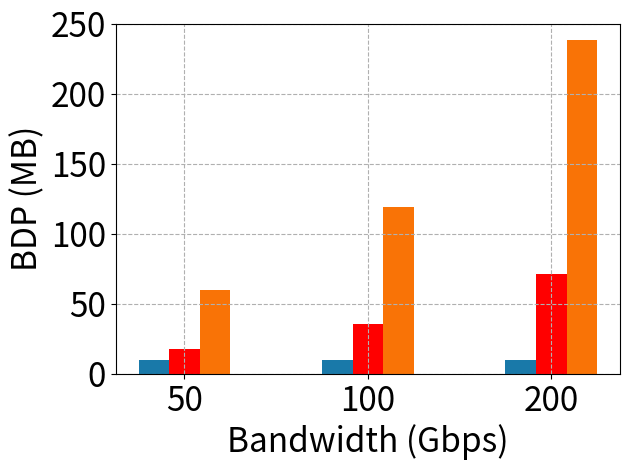

The matplotlib source for this figure: (Note: this script raises an exception after producing the figure.)
import numpy as np
import matplotlib.pyplot as plt

# ====================== 全局参数配置（对应MATLAB的参数） ======================
# 清除之前的绘图（对应MATLAB的clc/clear）
plt.close('all')


plots_dir = "./plot_workload/"

# 字体和样式参数
fontsize = 24
linewidth = 1.6
barWidth = 0.5  # 分组柱状图的整体宽度
marksize = 8
density = 10

# 颜色列表（与MATLAB的C完全对应，注意Python索引从0开始）
C = ["#84e184", "#0088ff", "#9900cc", "#ff7700", "#00cccc", "#aa4444", "#000000", "#996633", "#888888"]
color1 = "#3498db"
color2 = "#db3444"
color3 = "#dbcb34"

# ====================== 1. 参数定义（复刻MATLAB逻辑） ======================
# 带宽设置（单位：Gbps）
bandwidth = np.array([50, 100, 200])  # 横轴数据
bandwidth_bps = bandwidth * 1e9  # 转换为bps（比特/秒）

# 延迟假设（单位：秒）
delay_in = 0.05e-3  # 数据中心内部延迟（0.05毫秒）
delay_cross = 3e-3  # 跨数据中心延迟（3毫秒）
delay_long = 10e-3  # 长距离跨数据中心延迟（10毫秒）

# ====================== 2. BDP计算（带宽延迟积） ======================
# BDP = 带宽 * 延迟（单位：比特）
bdp_in_bits = bandwidth_bps * delay_in  # 内部通信BDP（比特）
bdp_cross_bits = bandwidth_bps * delay_cross  # 跨数据中心BDP（比特）
bdp_long_bits = bandwidth_bps * delay_long  # 长距离BDP（比特）

# 转换为MB（1 MB = 8*1024*1024 比特）
bdp_in_MB = bdp_in_bits / (8 * 1024 * 1024)
bdp_cross_MB = bdp_cross_bits / (8 * 1024 * 1024)
bdp_long_MB = bdp_long_bits / (8 * 1024 * 1024)

# 组织数据（对应MATLAB的data矩阵）
# 第一组：固定值[10,10,10]，第二组：bdp_cross_MB，第三组：bdp_long_MB
data1 = np.array([10, 10, 10])  # Intra-datacenter
data2 = bdp_cross_MB  # Inter-datacenter (500~1000KM)
data3 = bdp_long_MB  # Inter-datacenter (>1000KM)

# ====================== 3. 绘制分组柱状图（核心：复刻MATLAB的bar） ======================
# 定义分组柱状图的位置和宽度
x = np.arange(len(bandwidth))  # 横轴基础位置（0,1,2）
bar_width = barWidth / 3  # 每个柱子的宽度（分组数=3）

# 创建画布
fig, ax = plt.subplots()  # 对应MATLAB的figure大小

# 绘制三组柱子（分别对应Intra/Inter/Inter-long）
bar1 = ax.bar(x - bar_width, data1, width=bar_width, color='#1979a9', label='Intra-DC')
bar2 = ax.bar(x, data2, width=bar_width, color='r', label='Inter-DC (<1000KM)')
bar3 = ax.bar(x + bar_width, data3, width=bar_width, color='xkcd:orange', label='Inter-DC (>1000KM)')

# ====================== 4. 图表美化（完全复刻MATLAB） ======================
# 设置横轴标签（显示带宽值）
ax.set_xticks(x)
ax.set_xticklabels(bandwidth)

# 坐标轴标签
ax.set_xlabel('Bandwidth (Gbps)', fontsize=fontsize)
ax.set_ylabel('BDP (MB)', fontsize=fontsize)

# 添加图例
# ax.legend(loc='best', fontsize=fontsize - 2)

# 添加网格线（增强可读性，仅主网格，避免过密）
# ax.grid(True, which='major', alpha=0.3)
# ax.grid(True, which='minor', alpha=0.1)  # 如需细网格可取消注释
ax.xaxis.grid(True, ls='--')
ax.yaxis.grid(True, ls='--')

# 设置坐标轴刻度字体大小
ax.tick_params(axis='both', labelsize=fontsize)

# ====================== 关键修改：设置y轴刻度 ======================
# 1. 设置y轴范围为0到250
ax.set_ylim(0, 250)
# 2. 设置y轴刻度：0,50,100,150,200,250（每50一个刻度）
ax.set_yticks(np.arange(0, 251, 50))  # 结束值251确保包含250

# ====================== 5. 添加数值标签（核心复刻MATLAB逻辑） ======================
temp = np.array([0.40, 0.99, 1.68])  # 第一组柱子的自定义标签值


# 定义添加标签的通用函数
# def add_value_labels(bar, values, fontsize_label):
#     for i, rect in enumerate(bar):
#         height = rect.get_height()
#         # 计算标签位置：柱子中心x，顶部y+偏移
#         x_label = rect.get_x() + rect.get_width() / 2
#         y_label = height + 0.02 * 250  # 偏移基于新的y轴最大值250，保持比例
#
#         # 添加文本标签
#         ax.text(x_label, y_label, f'{values[i]:.2f}',
#                 ha='center', va='bottom',  # 水平居中，垂直底部
#                 fontsize=fontsize_label - 2)
#
#
# # 为三组柱子添加标签（第一组用temp，其他用自身数值）
# add_value_labels(bar1, temp, fontsize - 2)
# add_value_labels(bar2, data2, fontsize - 2)
# add_value_labels(bar3, data3, fontsize - 2)

# ====================== 6. 保存图片（对应MATLAB的print） ======================
plt.tight_layout()  # 自动调整布局，避免标签截断
# 保存为PDF（600dpi）和PNG
plt.savefig(f'{plots_dir}BDP.pdf', dpi=600, bbox_inches='tight')
# plt.savefig('test.png', dpi=300, bbox_inches='tight')

# 显示图形
# plt.show()
